Run: headless pygame with SDL's dummy video driver; simulated clock (each Clock.tick advances the game by its frame time, no real sleeping); random seed 0; keys injected as events and as key.get_pressed() state; no mouse input.
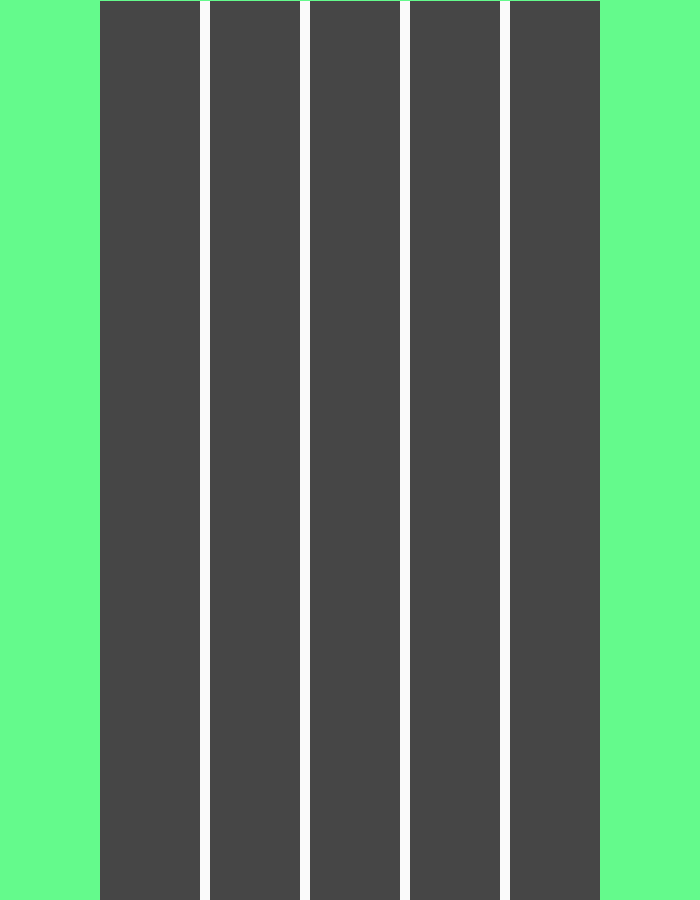
Frame 1 of 4 · flips 1–60 · no input
Frame 2 of 4 · flips 61–180 · tapped SPACE, RETURN · held RIGHT (→), D · screen unchanged from frame 1, image omitted
Frame 3 of 4 · flips 181–300 · held DOWN (↓), S · screen unchanged from frame 2, image omitted
Frame 4 of 4 · flips 301–420 · held LEFT (←), A, UP (↑), W · screen unchanged from frame 3, image omitted

The pygame program that drew these frames:

# importing the pygame program
import pygame


# colors that are going to be used in the program, set with rgb
GREEN = (100, 250, 140)
DARKGREY = (70, 70, 70)
WHITE = (250, 250, 250)

# Initialize Pygame
pygame.init()
# creating the display
display_width = 700
display_height = 900
screen = pygame.display.set_mode((display_width, display_height))
# naming the display
pygame.display.set_caption('Mario Kart: Renegade Road Edition')


# main game loop
# exiting variable allows game loop to run and allows game to close when exiting = true
exiting = False
while not exiting:

    for event in pygame.event.get():
        # allows the player to quit by pressing q
        if event.type == pygame.QUIT:
            exiting = True
        if event.type == pygame.KEYDOWN:
            if event.key == pygame.K_q:
                exiting = True

    # changes the color of the screen to green
    screen.fill(GREEN)
    # creating a rectangle to be the road, road position = 700 - 500(road width) = 200/2 = 100 on each side
    pygame.draw.rect(screen, DARKGREY, [100, 1, 500, 900])

    # creating road lines
    pygame.draw.rect(screen, WHITE, [200, 1, 10, 1000])
    pygame.draw.rect(screen, WHITE, [300, 1, 10, 1000])
    pygame.draw.rect(screen, WHITE, [400, 1, 10, 1000])
    pygame.draw.rect(screen, WHITE, [500, 1, 10, 1000])

    # updating the display so that changes will show up
    pygame.display.update()


# exits the program
pygame.quit()
